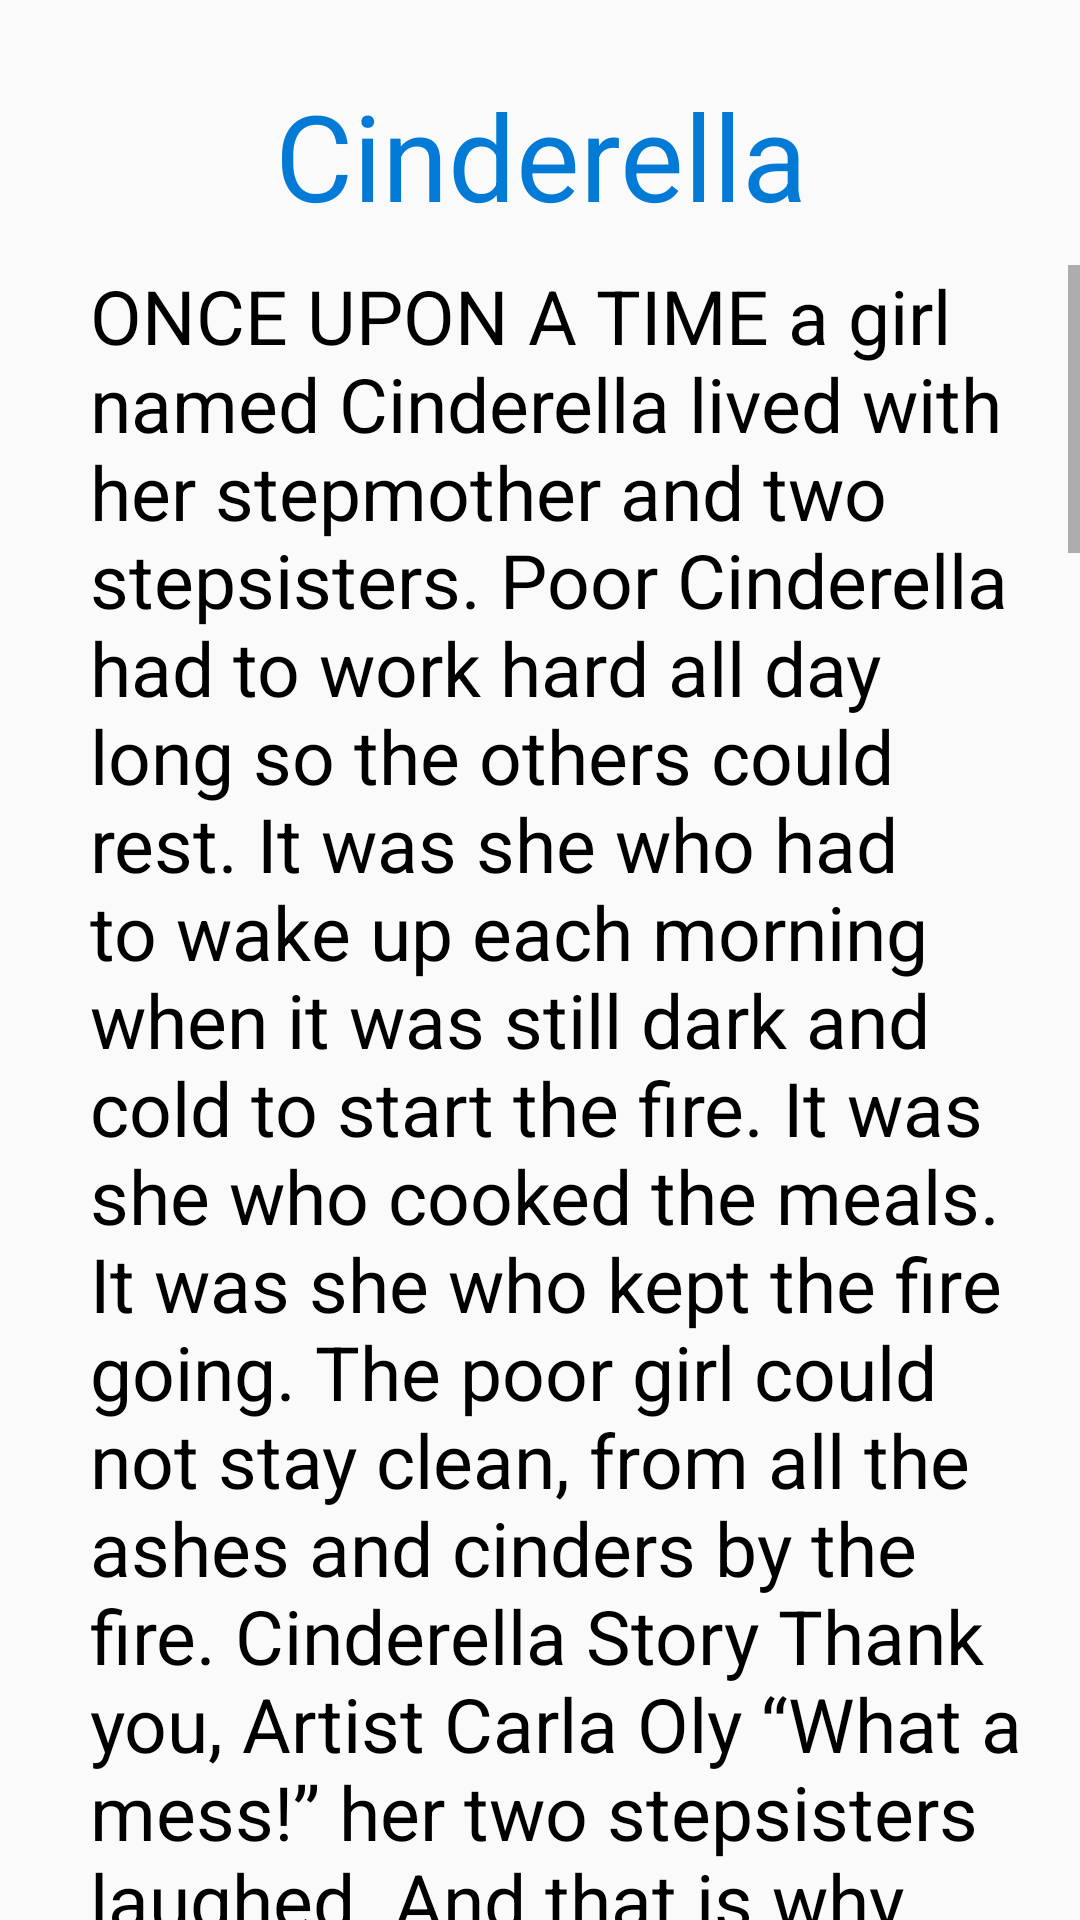

Layout XML and referenced resources for this Android screen:
<!-- AndroidManifest.xml: application theme Theme.StoryProject -->
<!-- res/layout/activity_fair1.xml -->
<?xml version="1.0" encoding="utf-8"?>
<LinearLayout xmlns:android="http://schemas.android.com/apk/res/android"
    xmlns:app="http://schemas.android.com/apk/res-auto"
    xmlns:tools="http://schemas.android.com/tools"
    android:layout_width="match_parent"
    android:layout_height="match_parent"
    android:orientation="vertical"
    tools:context=".FairActivity1">


    <TextView
        android:id="@+id/cindrela"
        android:layout_width="match_parent"
        android:layout_height="wrap_content"
        android:textSize="40dp"
        android:textColor="#047AD7"
        android:fontFamily="sans-serif"
        android:gravity="center"
        android:paddingTop="25dp"
        android:text="@string/cindrela"/>
    <ScrollView
        android:layout_width="match_parent"
        android:layout_height="match_parent"
        android:layout_marginTop="10dp">

        <TextView
            android:id="@+id/cindrelacontent"
            android:layout_width="match_parent"
            android:layout_height="match_parent"
            android:paddingLeft="30dp"
            android:paddingRight="15dp"
            android:textColor="@color/black"
            android:text="@string/cindrelacontent"
            android:textSize="25dp" />




    </ScrollView>






</LinearLayout>
<!-- resources referenced by this layout -->
<resources>
  <string name="cindrela">Cinderella</string>
  <string name="cindrelacontent">ONCE UPON A TIME a girl named Cinderella lived with her stepmother and two stepsisters.  Poor Cinderella had to work hard all day long so the others could rest. It was she who had to wake up each morning when it was still dark and cold to start the fire.  It was she who cooked the meals. It was she who kept the fire going. The poor girl could not stay clean, from all the ashes and cinders by the fire.
  
   Cinderella Story
  Thank you, Artist Carla Oly
  
  
  
  “What a mess!” her two stepsisters laughed.  And that is why they called her “Cinderella.”
  
  One day, big news came to town.  The King and Queen were going to have a ball!  It was time for the Prince to find a bride. All of the young ladies in the land were invited to come.  They were wild with joy! They would wear their most beautiful gown and fix their hair extra nice. Maybe the prince would like them!
  
  At Cinderella’s house, she now had extra work to do.  She had to make two brand-new gowns for her step-sisters.
  
  “Faster!” shouted one step-sister.
  
  “You call that a dress?” screamed the other.
  
  “Oh, dear!” said Cinderella.  “When can I–“
  
  The stepmother marched into the room.  “When can you WHAT?”
  
  “Well,” said the girl, “when will I have time to make my own dress for the ball?”
  
  “You?” yelled the stepmother.  “Who said YOU were going to the ball?”
  
  “What a laugh!” said one step-sister.
  
  “Such a mess!” They pointed at Cinderella.  All of them laughed.
  
  Cinderella said to herself, “When they look at me, maybe they see a mess.  But I am not that way.  And if I could, I WOULD go to the ball.”
  
  Soon the time came for the stepmother and step-sisters to leave for the big party.
  
   Cinderella Story
  Thank you, Artist Carla Oly
  
  Their fine carriage came to the door. The stepmother and step-sisters hopped inside.  And they were off.
  
  “Good-bye!” called Cinderella.  “Have a good time!” But her stepmother and step-sisters did not turn around to see her.
  
  “Ah, me!” said Cinderella sadly.  The carriage rode down the street.  She said aloud, “I wish I could go to the ball, too!”
  
  Then - Poof!
  
  All of a sudden, in front of her was a fairy.
  
  “You called?” said the fairy.
  
  “Did I?” said Cinderella.  “Who are you?”
  
  “Why, your Fairy Godmother, of course!  I know your wish.  And I have come to grant it.”
  
  “But…” said Cinderella, “my wish is impossible.”
  
  “Excuse me!” said the Fairy Godmother in a huff.  “Did I not just show up out of thin air?”
  
  “Yes, you did,” said Cinderella.
  
  “Then let me be the one to say what is possible or not!”
  
  “Well, I think you know I want to go to the ball, too.” She looked down at her dirty clothes.
  
   “But look at me.”
  
  “You do look a bit of a mess, child,” said the Fairy Godmother.
  
  “Even if I had something nice to wear," said the girl, "I would have no way to get there."
  
  “Dear me, all of that is possible,” said the Fairy. With that, she tapped her wand on Cinderella’s head.
  
  </string>
  <style name="Theme.StoryProject" parent="Theme.AppCompat.Light.DarkActionBar">
          
          <item name="colorPrimary">@color/purple_500</item>
          <item name="colorPrimaryVariant">@color/purple_700</item>
          <item name="colorOnPrimary">@color/white</item>
          
          <item name="colorSecondary">@color/teal_200</item>
          <item name="colorSecondaryVariant">@color/teal_700</item>
          <item name="colorOnSecondary">@color/black</item>
          
          <item name="android:statusBarColor" tools:targetApi="l">?attr/colorPrimaryVariant</item>
          
  
      </style>
  <!-- not gathered from this repository: default colours our renderer supplied (Android Studio template values) -->
  <color name="purple_500">#FF6200EE</color>
  <color name="purple_700">#FF3700B3</color>
  <color name="teal_200">#FF03DAC5</color>
  <color name="teal_700">#FF018786</color>
  <color name="black">#FF000000</color>
  <color name="white">#FFFFFFFF</color>
</resources>
